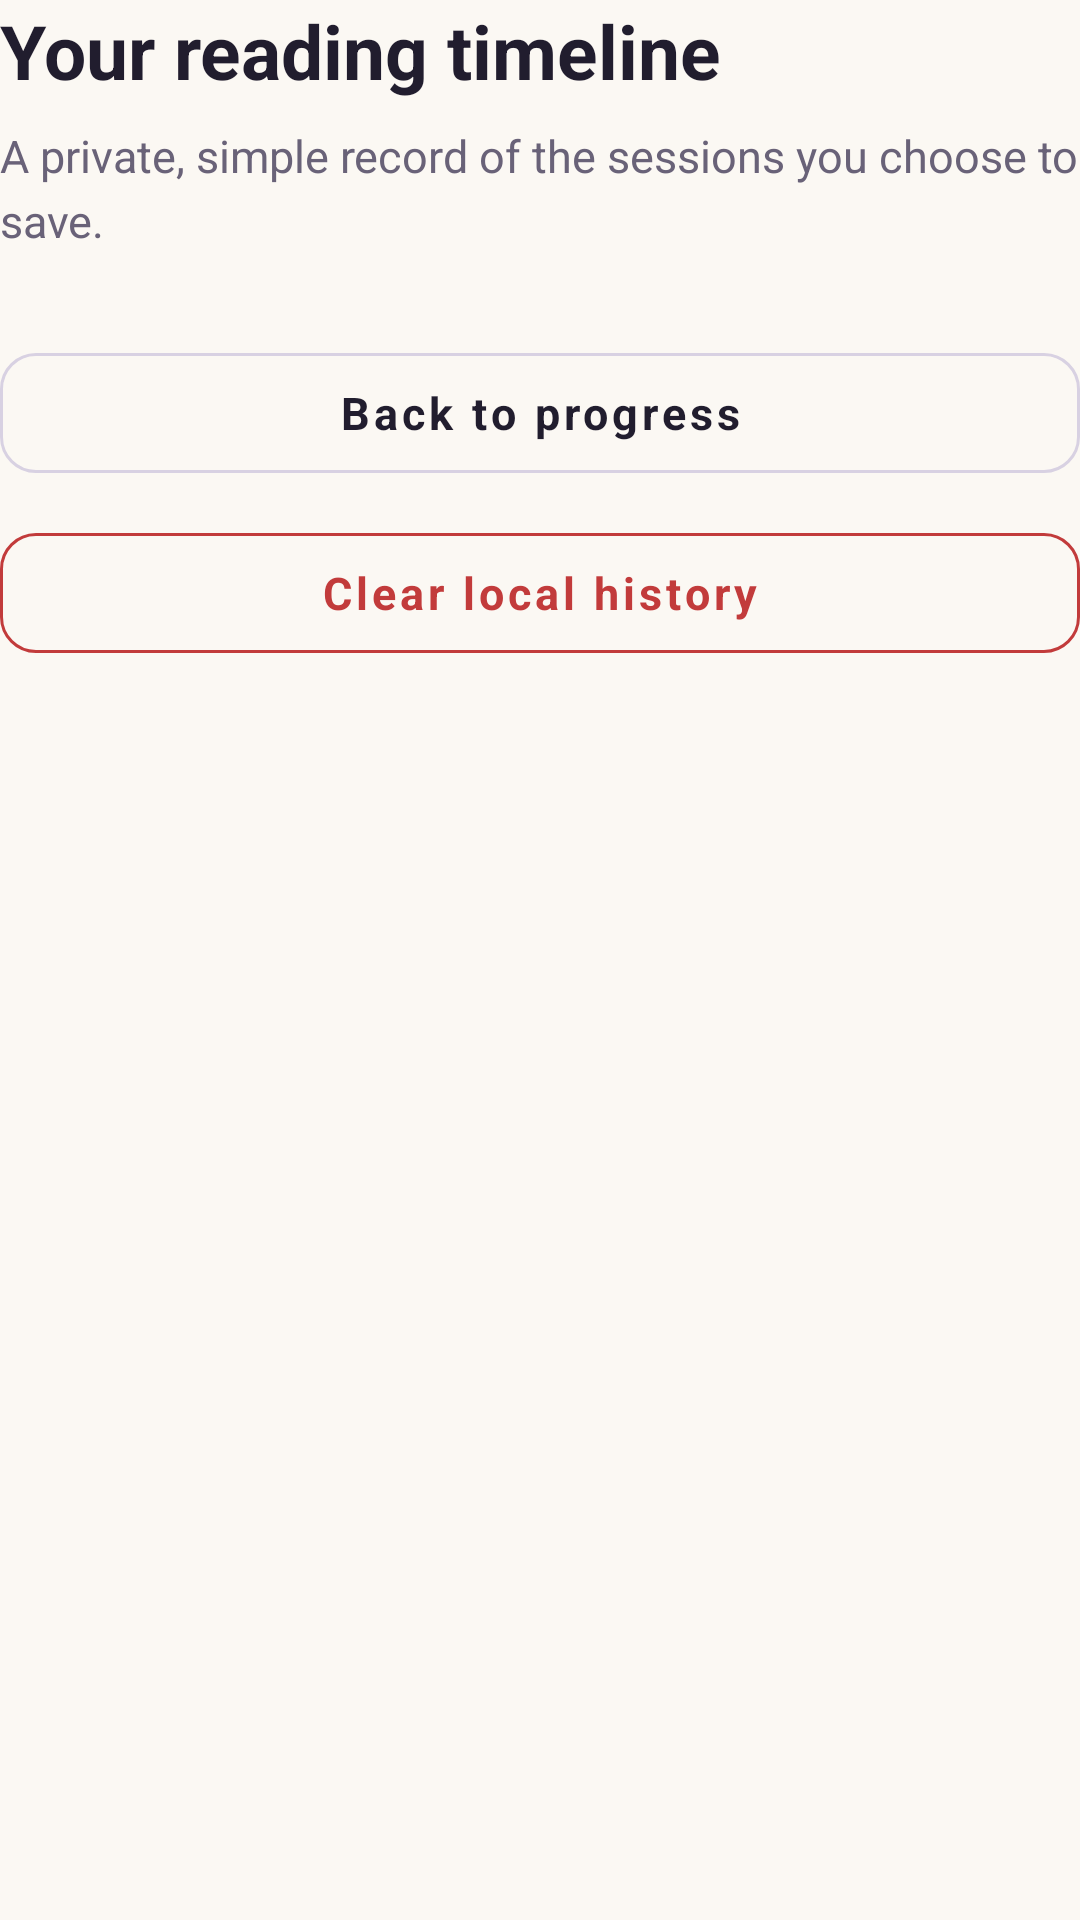

The Android layout XML behind this screen, and the referenced resources:
<!-- AndroidManifest.xml: application theme AppTheme -->
<!-- res/layout/screen_history.xml -->
<?xml version="1.0" encoding="utf-8"?>
<LinearLayout xmlns:android="http://schemas.android.com/apk/res/android"
    android:layout_width="match_parent"
    android:layout_height="wrap_content"
    android:orientation="vertical">

    <TextView
        style="@style/TextHeading"
        android:layout_width="match_parent"
        android:layout_height="wrap_content"
        android:text="@string/history_heading" />

    <TextView
        style="@style/TextBody"
        android:layout_width="match_parent"
        android:layout_height="wrap_content"
        android:layout_marginTop="@dimen/spacing_sm"
        android:layout_marginBottom="@dimen/spacing_lg"
        android:text="@string/history_subheading" />

    <LinearLayout
        android:id="@+id/history_container"
        android:layout_width="match_parent"
        android:layout_height="wrap_content"
        android:orientation="vertical"
        android:layout_marginBottom="@dimen/spacing_sm" />

    <com.google.android.material.button.MaterialButton
        android:id="@+id/btn_back_progress"
        style="@style/Button.Secondary"
        android:layout_width="match_parent"
        android:layout_height="@dimen/button_height"
        android:layout_marginBottom="@dimen/spacing_sm"
        android:text="@string/action_back_progress" />

    <com.google.android.material.button.MaterialButton
        android:id="@+id/btn_clear_history"
        style="@style/Button.Destructive"
        android:layout_width="match_parent"
        android:layout_height="@dimen/button_height"
        android:text="@string/action_clear_history" />
</LinearLayout>
<!-- resources referenced by this layout -->
<resources>
  <dimen name="button_height">52dp</dimen>
  <dimen name="spacing_lg">20dp</dimen>
  <dimen name="spacing_sm">8dp</dimen>
  <string name="action_back_progress">Back to progress</string>
  <string name="action_clear_history">Clear local history</string>
  <string name="history_heading">Your reading timeline</string>
  <string name="history_subheading">A private, simple record of the sessions you choose to save.</string>
  <style name="Button.Destructive" parent="Widget.MaterialComponents.Button.OutlinedButton">
          <item name="android:textAllCaps">false</item>
          <item name="android:textSize">15sp</item>
          <item name="android:minHeight">@dimen/button_height</item>
          <item name="cornerRadius">@dimen/radius_md</item>
          <item name="strokeColor">@color/destructive</item>
          <item name="strokeWidth">@dimen/stroke_width</item>
          <item name="android:textColor">@color/destructive</item>
          <item name="rippleColor">@color/destructive_container</item>
          <item name="android:textStyle">bold</item>
      </style>
  <style name="Button.Secondary" parent="Widget.MaterialComponents.Button.OutlinedButton">
          <item name="android:textAllCaps">false</item>
          <item name="android:textSize">15sp</item>
          <item name="android:minHeight">@dimen/button_height</item>
          <item name="cornerRadius">@dimen/radius_md</item>
          <item name="strokeColor">@color/border_strong</item>
          <item name="strokeWidth">@dimen/stroke_width</item>
          <item name="android:textColor">@color/ink</item>
          <item name="rippleColor">@color/primary_container</item>
          <item name="android:textStyle">bold</item>
      </style>
  <style name="TextBody">
          <item name="android:textSize">@dimen/text_body</item>
          <item name="android:textColor">@color/ink_muted</item>
          <item name="android:lineSpacingExtra">4dp</item>
      </style>
  <style name="TextHeading">
          <item name="android:textSize">25sp</item>
          <item name="android:textColor">@color/ink</item>
          <item name="android:textStyle">bold</item>
          <item name="android:lineSpacingExtra">3dp</item>
      </style>
  <style name="AppTheme" parent="Theme.MaterialComponents.Light.NoActionBar">
          <item name="colorPrimary">@color/primary</item>
          <item name="colorPrimaryVariant">@color/primary_dark</item>
          <item name="colorSecondary">@color/secondary</item>
          <item name="colorOnPrimary">@color/on_primary</item>
          <item name="android:fontFamily">sans-serif</item>
          <item name="android:statusBarColor">@color/status_bar</item>
          <item name="android:windowLightStatusBar">true</item>
          <item name="android:navigationBarColor">@color/nav_bar</item>
          <item name="android:windowLightNavigationBar">true</item>
          <item name="android:windowBackground">@color/background</item>
          <item name="android:colorAccent">@color/primary</item>
          <item name="android:textColorPrimary">@color/ink</item>
          <item name="android:textColorSecondary">@color/ink_muted</item>
      </style>
  <dimen name="radius_md">12dp</dimen>
  <color name="destructive">#C23B3B</color>
  <dimen name="stroke_width">1dp</dimen>
  <color name="destructive_container">#FBEAEA</color>
  <color name="border_strong">#D8D1E2</color>
  <color name="ink">#211D2E</color>
  <color name="primary_container">#EFE8FD</color>
  <dimen name="text_body">15sp</dimen>
  <color name="ink_muted">#696278</color>
  <color name="primary">#6C4FD6</color>
  <color name="primary_dark">#5739B8</color>
  <color name="secondary">#16966E</color>
  <color name="on_primary">#FFFFFF</color>
  <color name="status_bar">#FBF8F3</color>
  <color name="nav_bar">#FFFFFF</color>
  <color name="background">#FBF8F3</color>
</resources>
